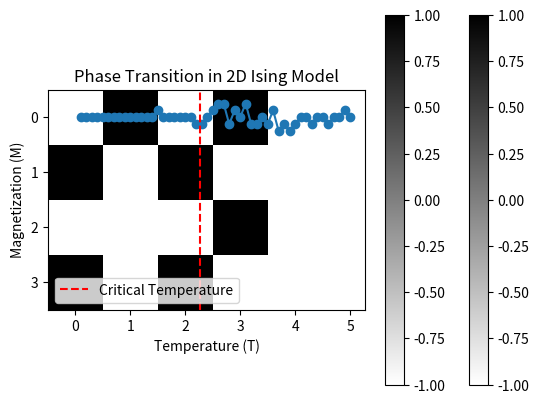

This figure's Python source:
import numpy as np

# Parameters
L = 4  # Lattice size (L x L)
J = 1.0  # Coupling constant
B = 0.0  # External magnetic field
T = 1.0  # Temperature
beta = 1.0 / T  # Inverse temperature

# Initialize random spin configuration
np.random.seed(42)
spins = np.random.choice([-1, 1], size=(L, L))

# Function to compute Hamiltonian
def hamiltonian(spins, J, B):
    energy = 0.0
    for i in range(L):
        for j in range(L):
            # Sum over nearest neighbors (periodic boundary conditions)
            energy -= J * spins[i, j] * (spins[(i+1)%L, j] + spins[i, (j+1)%L])
            energy -= B * spins[i, j]
    return energy

# Compute Hamiltonian
H = hamiltonian(spins, J, B)
print("Hamiltonian:", H)



from itertools import product

# Generate all possible spin configurations
all_spins = list(product([-1, 1], repeat=L*L))

# Compute partition function Z
Z = sum(np.exp(-beta * hamiltonian(np.array(spins).reshape(L, L), J, B)) for spins in all_spins)

# Compute probabilities for each configuration
probabilities = [np.exp(-beta * hamiltonian(np.array(spins).reshape(L, L), J, B)) / Z for spins in all_spins]

# Visualize one configuration
import matplotlib.pyplot as plt
plt.imshow(spins, cmap="binary")
plt.title("Random Spin Configuration")
plt.colorbar()
plt.savefig("part_2.png")



# Gibbs sampling function
def gibbs_sampler(spins, J, B, beta, n_steps=1000):
    for _ in range(n_steps):
        for i in range(L):
            for j in range(L):
                # Compute local field
                local_field = J * (spins[(i+1)%L, j] + spins[(i-1)%L, j] + spins[i, (j+1)%L] + spins[i, (j-1)%L]) + B
                # Compute probability of flipping
                p_flip = 1 / (1 + np.exp(-2 * beta * local_field * spins[i, j]))
                # Flip spin with probability p_flip
                if np.random.rand() < p_flip:
                    spins[i, j] *= -1
    return spins

# Run Gibbs sampler
gibbs_spins = gibbs_sampler(spins.copy(), J, B, beta, n_steps=1000)

# Visualize Gibbs-sampled configuration
plt.imshow(gibbs_spins, cmap="binary")
plt.title("Gibbs-Sampled Spin Configuration")
plt.colorbar()
plt.savefig("part_3.png")


# Function to compute magnetization
def magnetization(spins):
    return np.mean(spins)

# Study phase transition
temperatures = np.linspace(0.1, 5.0, 50)
magnetizations = []

for T in temperatures:
    beta = 1.0 / T
    gibbs_spins = gibbs_sampler(spins.copy(), J, B, beta, n_steps=1000)
    magnetizations.append(magnetization(gibbs_spins))

# Plot magnetization vs temperature
plt.plot(temperatures, magnetizations, marker="o")
plt.xlabel("Temperature (T)")
plt.ylabel("Magnetization (M)")
plt.title("Phase Transition in 2D Ising Model")
plt.axvline(x=2.269, color="red", linestyle="--", label="Critical Temperature")
plt.legend()
plt.savefig("part_4.png")
